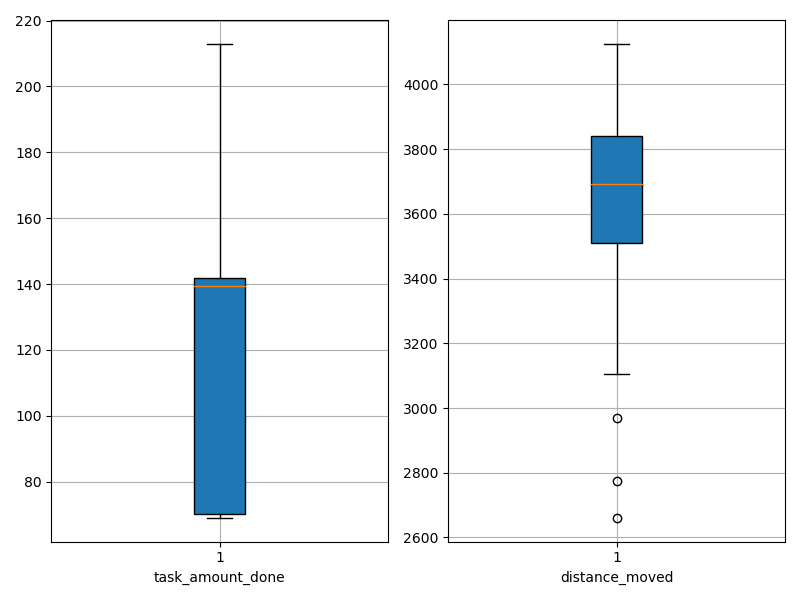

The file beside this chart, header and first rows:
agent_id, task_amount_done, distance_moved
0, 141.0, 3574
1, 69.0, 3936
2, 70.0, 4126
3, 69.0, 3786
4, 211.0, 2969
5, 69.0, 3810
6, 140.0, 3754
7, 70.0, 3540
8, 206.0, 3105
9, 138.0, 3500
10, 139.0, 3744
11, 139.0, 2775
12, 209.0, 3279
13, 142.0, 3821
14, 140.0, 3629
15, 69.0, 3846
16, 141.0, 3646
17, 210.0, 3106
18, 140.0, 3550
19, 142.0, 3741
20, 71.0, 3913
21, 141.0, 3851
22, 213.0, 3354
23, 142.0, 3649
24, 141.0, 3723
25, 138.0, 3661
26, 70.0, 4027
27, 70.0, 3876
28, 139.0, 2660
29, 71.0, 3883
